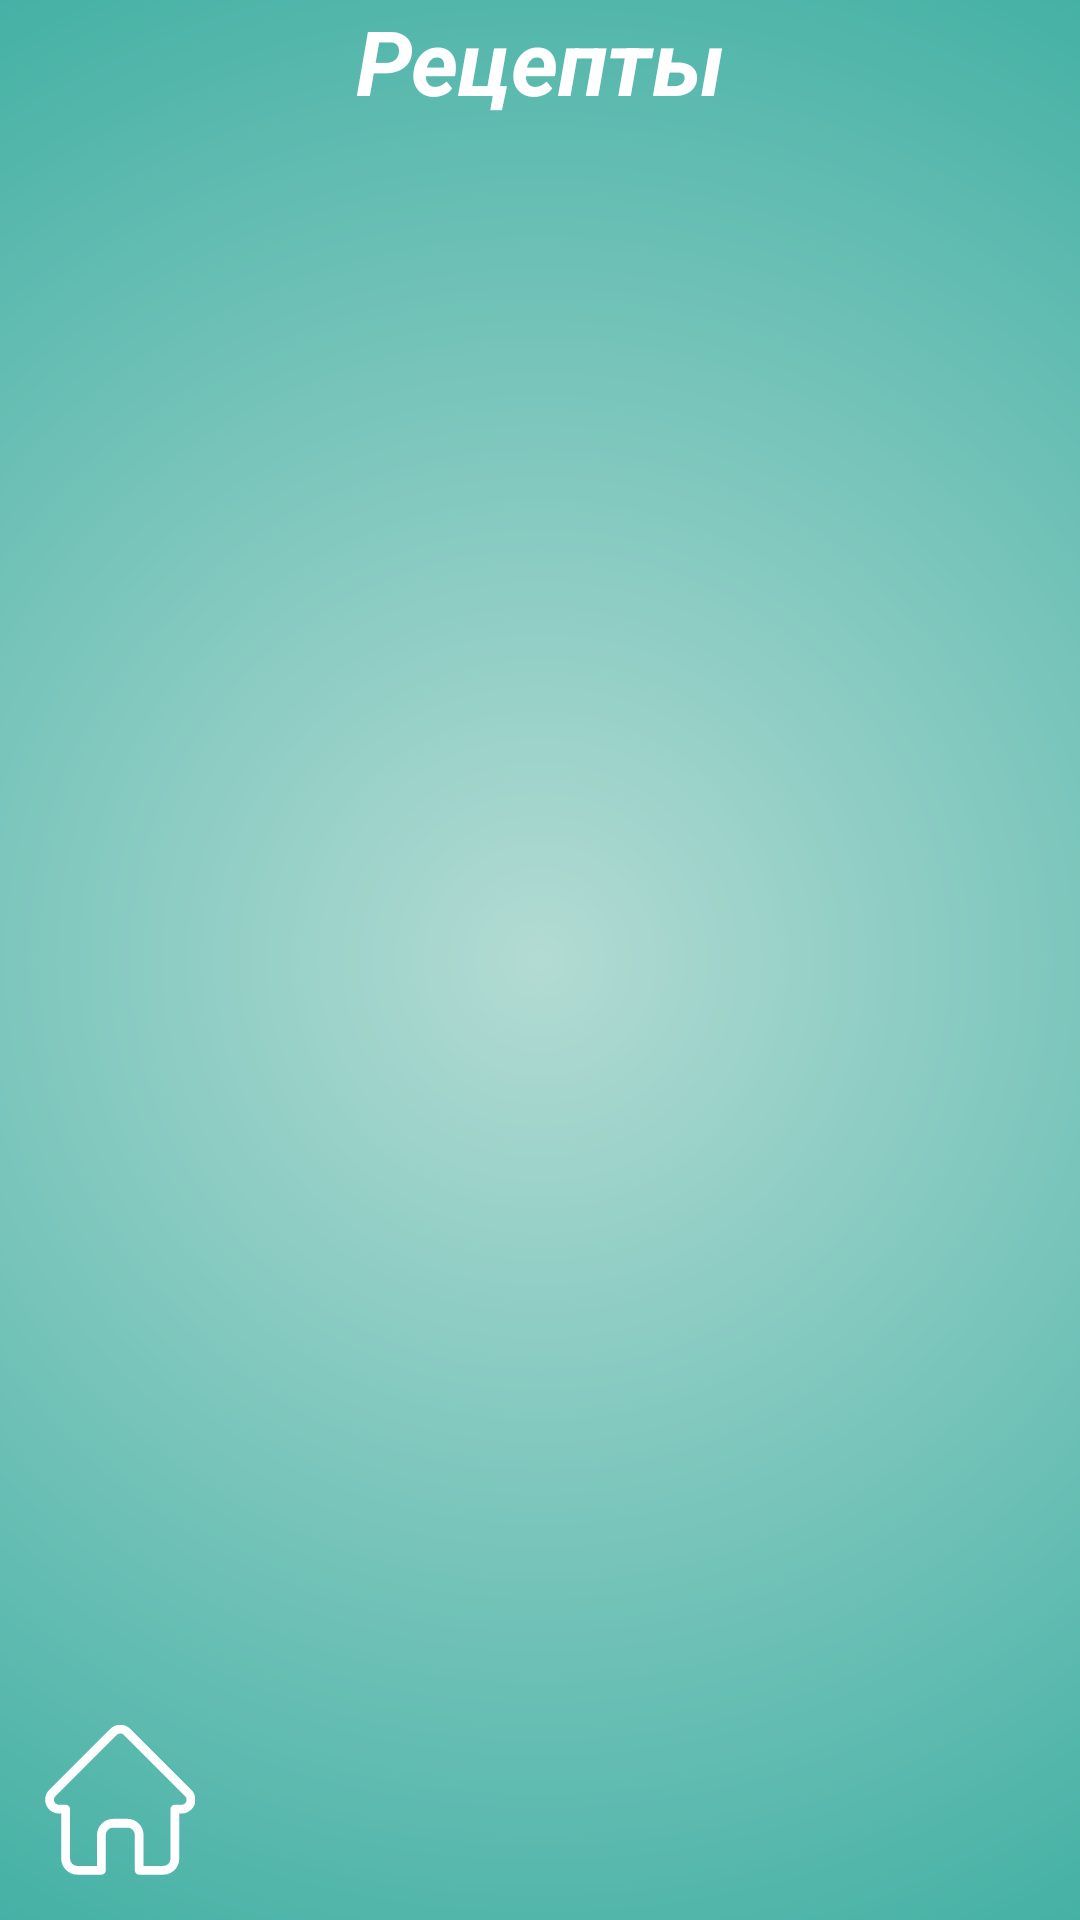

The Android layout XML behind this screen, and the referenced resources:
<!-- AndroidManifest.xml: activity theme Theme.DiaApp -->
<!-- res/layout/activity_recipes.xml -->
<?xml version="1.0" encoding="utf-8"?>
<androidx.coordinatorlayout.widget.CoordinatorLayout xmlns:android="http://schemas.android.com/apk/res/android"
    xmlns:tools="http://schemas.android.com/tools"
    android:layout_width="match_parent"
    android:layout_height="match_parent"
    android:gravity="center"
    tools:context=".RecipesActivity"
    android:background="@drawable/gradient">
    <LinearLayout
        android:layout_width="match_parent"
        android:layout_height="match_parent"
        android:layout_marginBottom="75dp"
        android:orientation="vertical"
        >
    <TextView
        android:layout_width="match_parent"
        android:layout_height="40dp"
        android:text="Рецепты"
        android:textSize="30sp"
        android:textStyle="bold|italic"
        android:gravity="center"
        android:textColor="#FFF"/>

    <androidx.recyclerview.widget.RecyclerView
        tools:listitem="@layout/item_list"
        android:id="@+id/recyclerRecipes"
        android:layout_width="match_parent"
        android:layout_height="wrap_content"
        />

    </LinearLayout>

    <ImageButton
        android:background="@drawable/ic_home"
        android:layout_gravity="bottom"
        android:id="@+id/home_btn"
        android:layout_width="wrap_content"
        android:layout_height="wrap_content"
        android:layout_margin="15dp"
        android:textColor="#fff"
        android:textStyle="bold"
        android:contentDescription="@null" />
</androidx.coordinatorlayout.widget.CoordinatorLayout>
<!-- res/layout/item_list.xml (included above) -->
<?xml version="1.0" encoding="utf-8"?>
<layout xmlns:tools="http://schemas.android.com/tools"
    xmlns:android="http://schemas.android.com/apk/res/android"
    xmlns:app="http://schemas.android.com/apk/res-auto">
    <data>
        <variable
            name="isRecipes"
            type="com.example.diaapp.RecipeModel" />
    </data>
    <androidx.cardview.widget.CardView
        android:layout_width="match_parent"
        android:layout_height="wrap_content"
        app:cardCornerRadius="5dp"
        android:layout_margin="5dp"
        >
    <LinearLayout
        android:background="@drawable/gradient"
        android:orientation="vertical"
        android:layout_width="match_parent"
        android:layout_height="wrap_content"
        >
        <LinearLayout
            android:background="#00FBFBE2"
            android:layout_width="match_parent"
            android:orientation="horizontal"
            android:layout_margin="10dp"
            android:padding="8dp"
            android:layout_height="wrap_content">


        <ImageView
            android:id="@+id/recipeImg"
            android:imageUrl="@{isRecipes.recipeImg}"
            android:scaleType="centerCrop"
            android:layout_width="140dp"
            android:layout_height="140dp"
            tools:ignore="ContentDescription" />
        <LinearLayout
            android:layout_width="match_parent"
            android:layout_height="match_parent"
            android:orientation= "vertical"
            android:gravity="center">
            <TextView
                android:id="@+id/recipeName"
                android:textColor="#FFF"
                android:textSize="15sp"
                android:text="@{isRecipes.recipeName}"
                android:textStyle="bold|normal"
                android:gravity="center"
                android:layout_gravity="center"
                android:layout_width="match_parent"
                android:layout_height="wrap_content"
                android:layout_margin="10dp"
                />
            <TextView
                android:id="@+id/recipeInfo"

                android:textColor="#FFF"
                android:textSize="11sp"
                android:text="@{isRecipes.recipeInfo}"
                android:textStyle="bold|normal"
                android:gravity="center"
                android:layout_gravity="center"
                android:layout_width="match_parent"
                android:layout_height="wrap_content"
                android:layout_margin="10dp"
                />

        </LinearLayout>
        </LinearLayout>
        <View
            android:background="@color/cardview_dark_background"
            android:layout_width="match_parent"
            android:layout_height="1dp"


            />

    </LinearLayout>
    </androidx.cardview.widget.CardView>

</layout>
<!-- resources referenced by this layout -->
<resources>
  <!-- drawable gradient (drawable) -->
  <?xml version="1.0" encoding="utf-8"?>
  <shape xmlns:android="http://schemas.android.com/apk/res/android">
  
      <gradient
          android:startColor="#b2dbd3"
          android:endColor="#009688"
          android:type="radial"
          android:gradientRadius="600dp"/>
  </shape>
  <!-- drawable ic_home (drawable) -->
  <vector android:height="50dp" android:viewportHeight="511.999"
      android:viewportWidth="511" android:width="50dp" xmlns:android="http://schemas.android.com/apk/res/android">
      <path android:fillColor="#fff" android:pathData="m498.699,221.695c-0.016,-0.012 -0.027,-0.027 -0.039,-0.039l-208.855,-208.848c-8.902,-8.906 -20.738,-13.809 -33.328,-13.809 -12.59,0 -24.426,4.902 -33.332,13.809l-208.746,208.742c-0.07,0.07 -0.145,0.145 -0.211,0.215 -18.281,18.387 -18.25,48.219 0.09,66.559 8.379,8.383 19.441,13.234 31.273,13.746 0.484,0.047 0.969,0.07 1.457,0.07h8.32v153.695c0,30.418 24.75,55.164 55.168,55.164h81.711c8.285,0 15,-6.719 15,-15v-120.5c0,-13.879 11.293,-25.168 25.172,-25.168h48.195c13.879,0 25.168,11.289 25.168,25.168v120.5c0,8.281 6.715,15 15,15h81.711c30.422,0 55.168,-24.746 55.168,-55.164v-153.695h7.719c12.586,0 24.422,-4.902 33.332,-13.813 18.359,-18.367 18.367,-48.254 0.027,-66.633zM477.457,267.117c-3.238,3.238 -7.543,5.023 -12.117,5.023h-22.719c-8.285,0 -15,6.715 -15,15v168.695c0,13.875 -11.289,25.164 -25.168,25.164h-66.711v-105.5c0,-30.418 -24.746,-55.168 -55.168,-55.168h-48.195c-30.422,0 -55.172,24.75 -55.172,55.168v105.5h-66.711c-13.875,0 -25.168,-11.289 -25.168,-25.164v-168.695c0,-8.285 -6.715,-15 -15,-15h-22.328c-0.234,-0.016 -0.465,-0.027 -0.703,-0.031 -4.469,-0.078 -8.66,-1.852 -11.801,-4.996 -6.68,-6.68 -6.68,-17.551 0,-24.234 0.004,0 0.004,-0.004 0.008,-0.008l0.012,-0.012 208.848,-208.84c3.234,-3.238 7.535,-5.02 12.113,-5.02 4.574,0 8.875,1.781 12.113,5.02l208.801,208.797c0.031,0.031 0.066,0.063 0.098,0.094 6.645,6.691 6.633,17.539 -0.031,24.207zM477.457,267.117"/>
  </vector>
  <style name="Theme.DiaApp" parent="Theme.MaterialComponents.DayNight.DarkActionBar">
          
          <item name="colorPrimary">@color/red_2</item>
          <item name="colorPrimaryVariant">@color/red_3</item>
          <item name="colorOnPrimary">@color/white</item>
          
          <item name="colorSecondary">@color/red_4</item>
          <item name="colorSecondaryVariant">@color/red_5</item>
          <item name="colorOnSecondary">@color/black</item>
          
          <item name="android:statusBarColor" tools:targetApi="l">?attr/colorPrimaryVariant</item>
          <item name="windowActionBar">false</item>
          <item name="windowNoTitle">true</item>
          <item name="android:windowFullscreen">true</item>
  
          
      </style>
  <color name="red_2">#CD2F2F</color>
  <color name="red_3">#D82424</color>
  <color name="white">#FFFFFFFF</color>
  <color name="red_4">#0EBAAA</color>
  <color name="red_5">#FF0000</color>
  <color name="black">#FF000000</color>
</resources>
